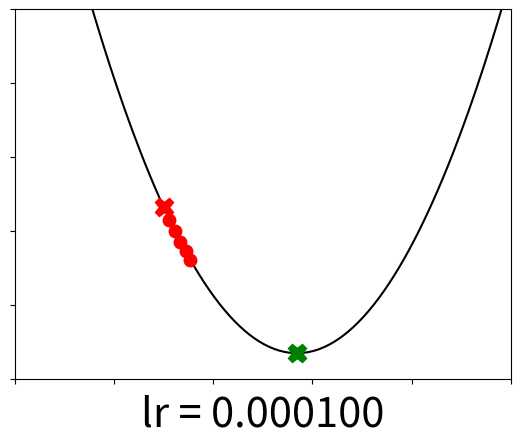

Python code for this plot:
# Plot the path of GD on a function of one input, to show how a bigger learning
# rate makes the system learn faster, but a learning rate that's too large
# makes the GD algorithm diverge.

import numpy as np
import matplotlib.pyplot as plt

# ------------------------------------
# Change this value to visualize GD
# with different values of lr:
lr = 0.0001
# ------------------------------------


def predict(X, w):
    return X * w


def loss(X, Y, w):
    return np.average((predict(X, w) - Y) ** 2)


def gradient(X, Y, w):
    return 2 * np.average(X * (predict(X, w) - Y))


X = np.array([13, 2, 14, 23, 13, 1, 18, 10, 26, 3, 3,
              21, 7, 22, 2, 27, 6, 10, 18, 15, 9, 26,
              8, 15, 10, 21, 5, 6, 13, 13])
Y = np.array([33, 16, 32, 51, 27, 16, 34, 17, 29, 15,
              15, 32, 22, 37, 13, 44, 16, 21, 37, 30,
              26, 34, 23, 39, 27, 37, 17, 18, 25, 23])

# Compute losses for w ranging from -1 to 4
weights = np.linspace(-1.0, 4.0, 200)
losses = [loss(X, Y, w) for w in weights]

# Plot weights and losses
plt.axis([-1, 4, 0, 1000])
ax = plt.subplot()
ax.xaxis.set_ticklabels([])
ax.yaxis.set_ticklabels([])
plt.plot(weights, losses, color="black")

# Put a green cross on the minimum loss
min_index = np.argmin(losses)
plt.plot(weights[min_index], losses[min_index], "gX", markersize=13)

NUMBER_OF_STEPS = 5
w = 0.5
plt.plot(w, loss(X, Y, w), "rX", markersize=13)
for i in range(NUMBER_OF_STEPS):
    earlier_w = w
    w -= gradient(X, Y, w) * lr
    plt.plot(w, loss(X, Y, w), "ro", markersize=9)
    plt.plot([earlier_w, w], [loss(X, Y, earlier_w),
             loss(X, Y, w)], color="red")
plt.xlabel("lr = %f" % lr, fontsize=30)
plt.show()
